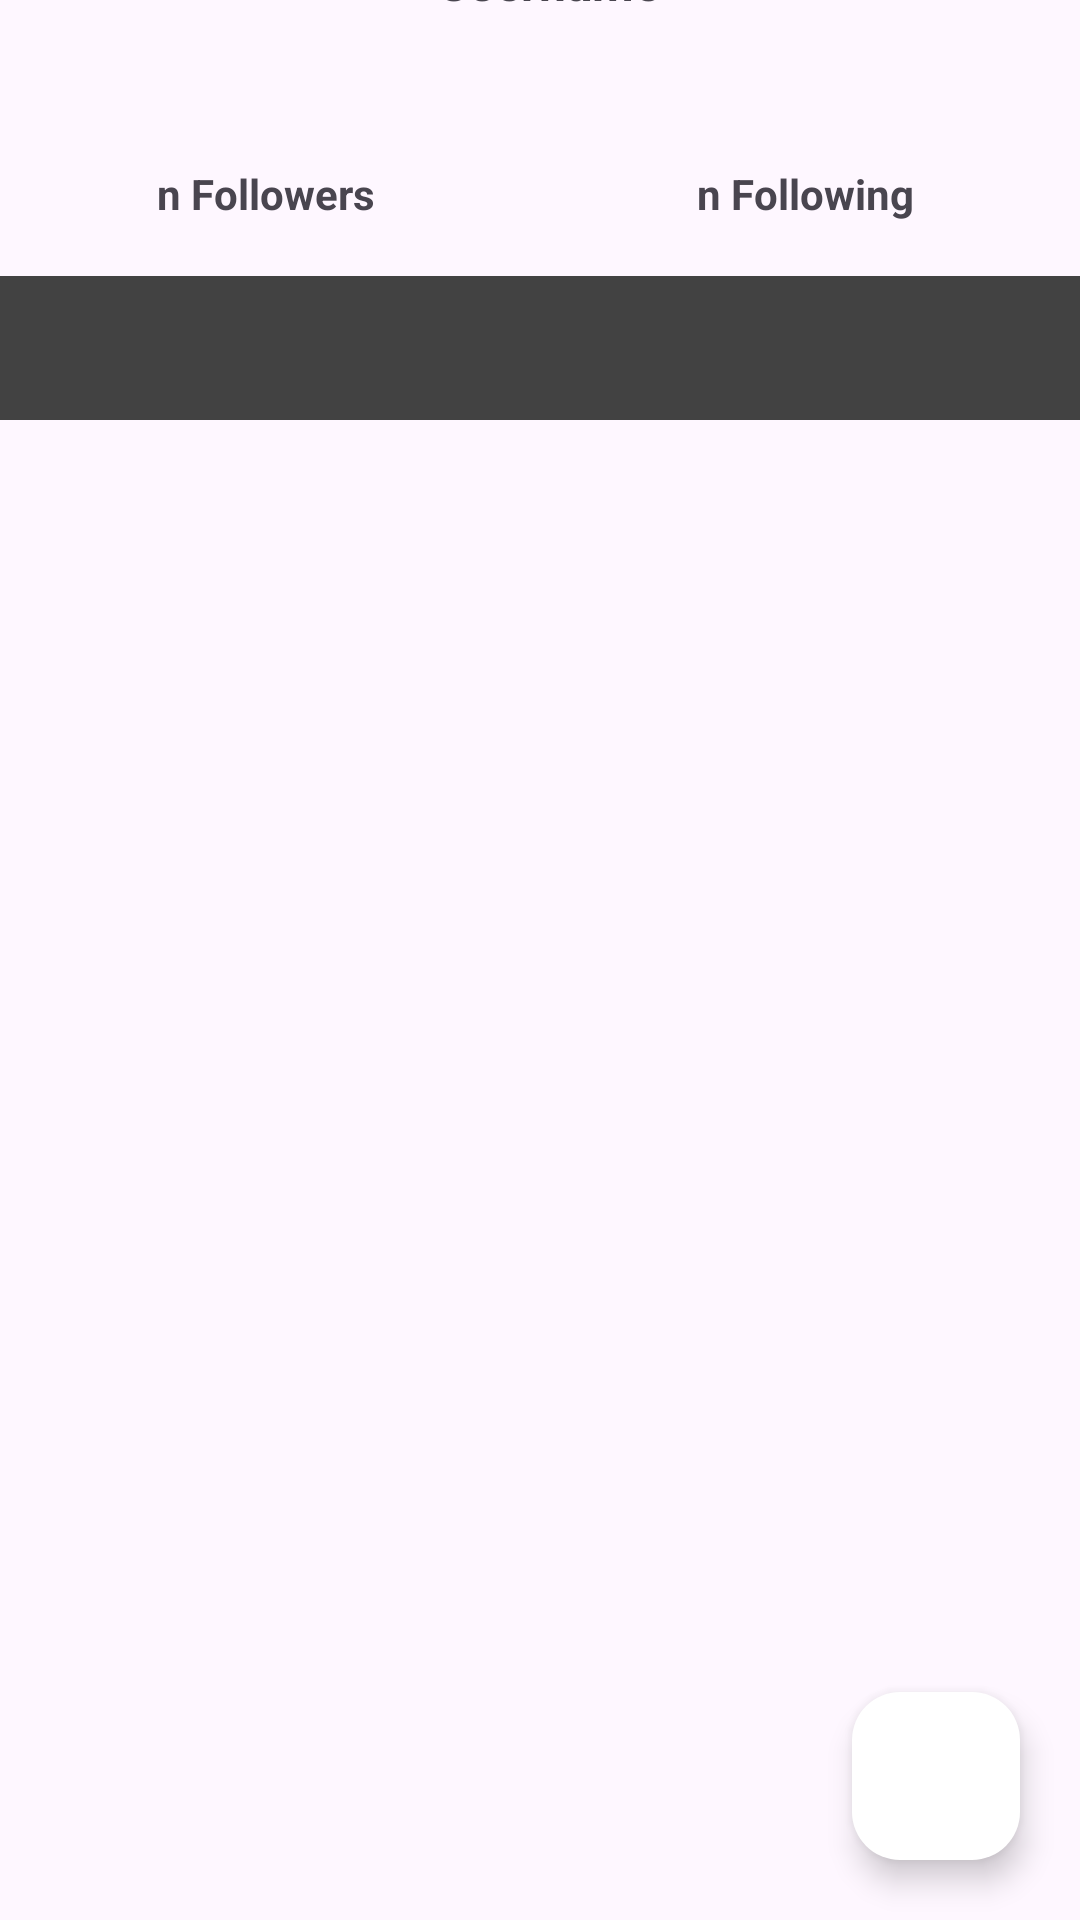

Android layout source for this screen:
<!-- AndroidManifest.xml: application theme Theme.GithubUser -->
<!-- res/layout/activity_detail.xml -->
<?xml version="1.0" encoding="utf-8"?>
<androidx.constraintlayout.widget.ConstraintLayout xmlns:android="http://schemas.android.com/apk/res/android"
    xmlns:app="http://schemas.android.com/apk/res-auto"
    xmlns:tools="http://schemas.android.com/tools"
    android:layout_width="match_parent"
    android:layout_height="match_parent"
    tools:context=".ui.detail.DetailActivity">

    <TextView
        android:id="@+id/tv_following"
        android:layout_width="wrap_content"
        android:layout_height="wrap_content"
        android:layout_marginBottom="18dp"
        android:text="@string/tv_following"
        android:textStyle="bold"
        app:layout_constraintBottom_toTopOf="@+id/tabs"
        app:layout_constraintEnd_toEndOf="parent"
        app:layout_constraintStart_toStartOf="@+id/guideline2" />

    <TextView
        android:id="@+id/tv_follower"
        android:layout_width="wrap_content"
        android:layout_height="wrap_content"
        android:layout_marginBottom="18dp"
        android:text="@string/tv_followers"
        android:textStyle="bold"
        app:layout_constraintBottom_toTopOf="@+id/tabs"
        app:layout_constraintEnd_toStartOf="@+id/guideline2"
        app:layout_constraintStart_toStartOf="parent" />

    <TextView
        android:id="@+id/tv_name"
        android:layout_width="wrap_content"
        android:layout_height="wrap_content"
        android:layout_marginStart="173dp"
        android:layout_marginEnd="172dp"
        android:layout_marginBottom="10dp"
        android:text="@string/tv_name"
        android:textAlignment="center"
        android:textSize="16sp"
        android:textStyle="bold"
        app:layout_constraintBottom_toTopOf="@+id/tv_login"
        app:layout_constraintEnd_toEndOf="parent"
        app:layout_constraintHorizontal_bias="0.458"
        app:layout_constraintStart_toStartOf="parent" />

    <TextView
        android:id="@+id/tv_login"
        android:layout_width="wrap_content"
        android:layout_height="wrap_content"
        android:layout_marginStart="181dp"
        android:layout_marginEnd="182dp"
        android:layout_marginBottom="24dp"
        android:text="@string/tv_login"
        android:textAlignment="center"
        android:textSize="12sp"
        android:textStyle="italic"
        app:layout_constraintBottom_toTopOf="@+id/tv_follower"
        app:layout_constraintEnd_toEndOf="parent"
        app:layout_constraintHorizontal_bias="0.526"
        app:layout_constraintStart_toStartOf="parent" />

    <ImageView
        android:id="@+id/img_user"
        android:layout_width="140dp"
        android:layout_height="140dp"
        android:layout_marginBottom="10dp"
        android:contentDescription="@string/img_profile"
        app:layout_constraintBottom_toTopOf="@+id/tv_name"
        app:layout_constraintEnd_toEndOf="parent"
        app:layout_constraintHorizontal_bias="0.498"
        app:layout_constraintStart_toStartOf="parent"
        app:layout_constraintTop_toTopOf="parent"
        app:layout_constraintVertical_bias="1.0"
        tools:srcCompat="@tools:sample/avatars" />

    <com.google.android.material.tabs.TabLayout
        android:id="@+id/tabs"
        android:layout_width="match_parent"
        android:layout_height="wrap_content"
        android:background="@color/cardview_dark_background"
        app:layout_constraintBottom_toTopOf="@+id/view_pager"
        app:layout_constraintEnd_toEndOf="parent"
        app:layout_constraintStart_toStartOf="parent"
        app:tabIndicatorColor="#FDF6FE"
        app:tabTextColor="@android:color/white"
        tools:ignore="SpeakableTextPresentCheck" />

    <androidx.viewpager2.widget.ViewPager2
        android:id="@+id/view_pager"
        android:layout_width="0dp"
        android:layout_height="500dp"
        app:layout_constraintBottom_toBottomOf="parent"
        app:layout_constraintEnd_toEndOf="parent"
        app:layout_constraintHorizontal_bias="0.333"
        app:layout_constraintStart_toStartOf="parent">

    </androidx.viewpager2.widget.ViewPager2>

    <androidx.constraintlayout.widget.Guideline
        android:id="@+id/guideline2"
        android:layout_width="wrap_content"
        android:layout_height="wrap_content"
        android:orientation="vertical"
        app:layout_constraintGuide_percent="0.4914842" />

    <androidx.constraintlayout.widget.Guideline
        android:id="@+id/guideline3"
        android:layout_width="wrap_content"
        android:layout_height="wrap_content"
        android:orientation="horizontal"
        app:layout_constraintGuide_begin="20dp" />

    <ProgressBar
        android:id="@+id/progressBar"
        android:layout_width="wrap_content"
        android:layout_height="wrap_content"
        android:visibility="gone"
        app:layout_constraintBottom_toBottomOf="parent"
        app:layout_constraintEnd_toEndOf="parent"
        app:layout_constraintStart_toStartOf="parent"
        app:layout_constraintTop_toTopOf="parent"
        tools:visibility="visible"
        style="@style/icon"/>

    <com.google.android.material.floatingactionbutton.FloatingActionButton
        android:id="@+id/fabFavorite"
        style="@style/backgroundicon"
        android:layout_width="wrap_content"
        android:layout_height="wrap_content"
        android:layout_marginEnd="20dp"
        android:layout_marginBottom="20dp"
        android:contentDescription="@string/app_name"
        app:backgroundTint="#FDF6FE"
        app:layout_constraintBottom_toBottomOf="parent"
        app:layout_constraintEnd_toEndOf="parent"
        app:srcCompat="@drawable/baseline_favorite_border_24" />
</androidx.constraintlayout.widget.ConstraintLayout>
<!-- resources referenced by this layout -->
<resources>
  <string name="app_name">Github User</string>
  <string name="img_profile">Profile</string>
  <string name="tv_followers">n Followers</string>
  <string name="tv_following">n Following</string>
  <string name="tv_login">Login</string>
  <string name="tv_name">Username</string>
  <style name="backgroundicon">
          <item name="android:backgroundTint">@color/white</item>
      </style>
  <style name="icon">
          <item name="android:tint">@color/black</item>
      </style>
  <style name="Theme.GithubUser" parent="Base.Theme.GithubUser" />
  <color name="white">#FFFFFFFF</color>
  <color name="black">#181A18</color>
  <style name="Base.Theme.GithubUser" parent="Theme.Material3.DayNight.NoActionBar">
          <item name="android:statusBarColor">#FF424242</item>
          
          
      </style>
</resources>
